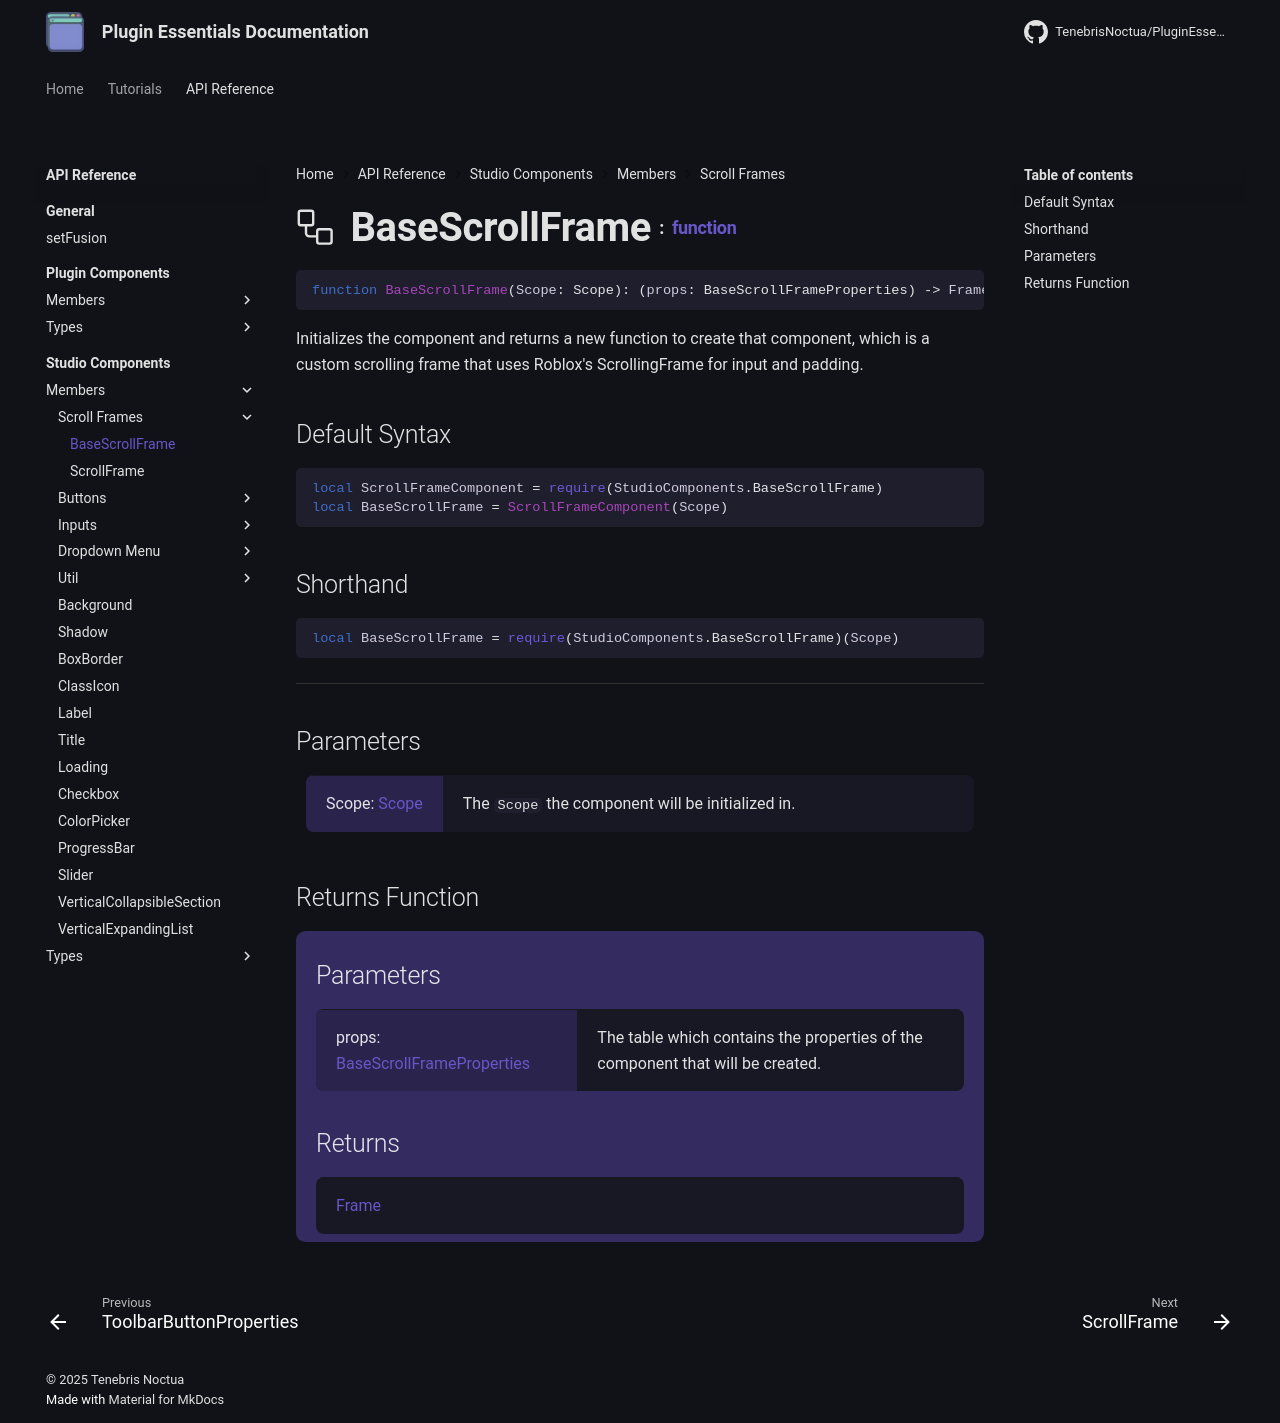

repository: TenebrisNoctua/PluginEssentials · page: api-reference/studio-components/members/scrollframe/BaseScrollFrame/index.html · generator: mkdocs

<h1 class="api-header" markdown>
    <span class="api-icon" markdown>:octicons-workflow-24:</span>
    <span class="api-title">BaseScrollFrame</span>
    <span class="api-type">:</span><a href="https://create.roblox.com/docs/luau/functions" class="api-type">function</a>
</h1>

```lua
function BaseScrollFrame(Scope: Scope): (props: BaseScrollFrameProperties) -> Frame
```
Initializes the component and returns a new function to create that component, which is a custom scrolling frame that uses Roblox's ScrollingFrame for input and padding.

## Default Syntax

```lua
local ScrollFrameComponent = require(StudioComponents.BaseScrollFrame)
local BaseScrollFrame = ScrollFrameComponent(Scope)
```

## Shorthand

```lua
local BaseScrollFrame = require(StudioComponents.BaseScrollFrame)(Scope)
```

-----

## Parameters
<span markdown>
    <div class="md-typeset__table">
        <table>
            <tbody>
                <tr>
                    <td class="api-param-highlight">Scope: <a href="">Scope</a></td>
                    <td>The <code>Scope</code> the component will be initialized in.</td>
                </tr>
            </tbody>
        </table>
    </div>
</span>

## Returns Function
<span markdown>
    <div class="md-typeset__table" id="api-returns-function-table">
        <h2 style="margin: 1.1em 0 .64em">Parameters</h2>
        <table>
            <tbody>
                <tr>
                    <td class="api-param-highlight">props: <a href="../../../types/scrollframe/BaseScrollFrame">BaseScrollFrameProperties</a></td>
                    <td>The table which contains the properties of the component that will be created.</td>
                </tr>
            </tbody>
        </table>
        <h2 style="margin: 1.1em 0 .64em">Returns</h2>
        <table>
            <tbody>
                <tr>
                    <td class="api-return-box"><a href="https://create.roblox.com/docs/reference/engine/classes/Frame">Frame</a></td>
                </tr>
            </tbody>
        </table>
    </div>
</div>
